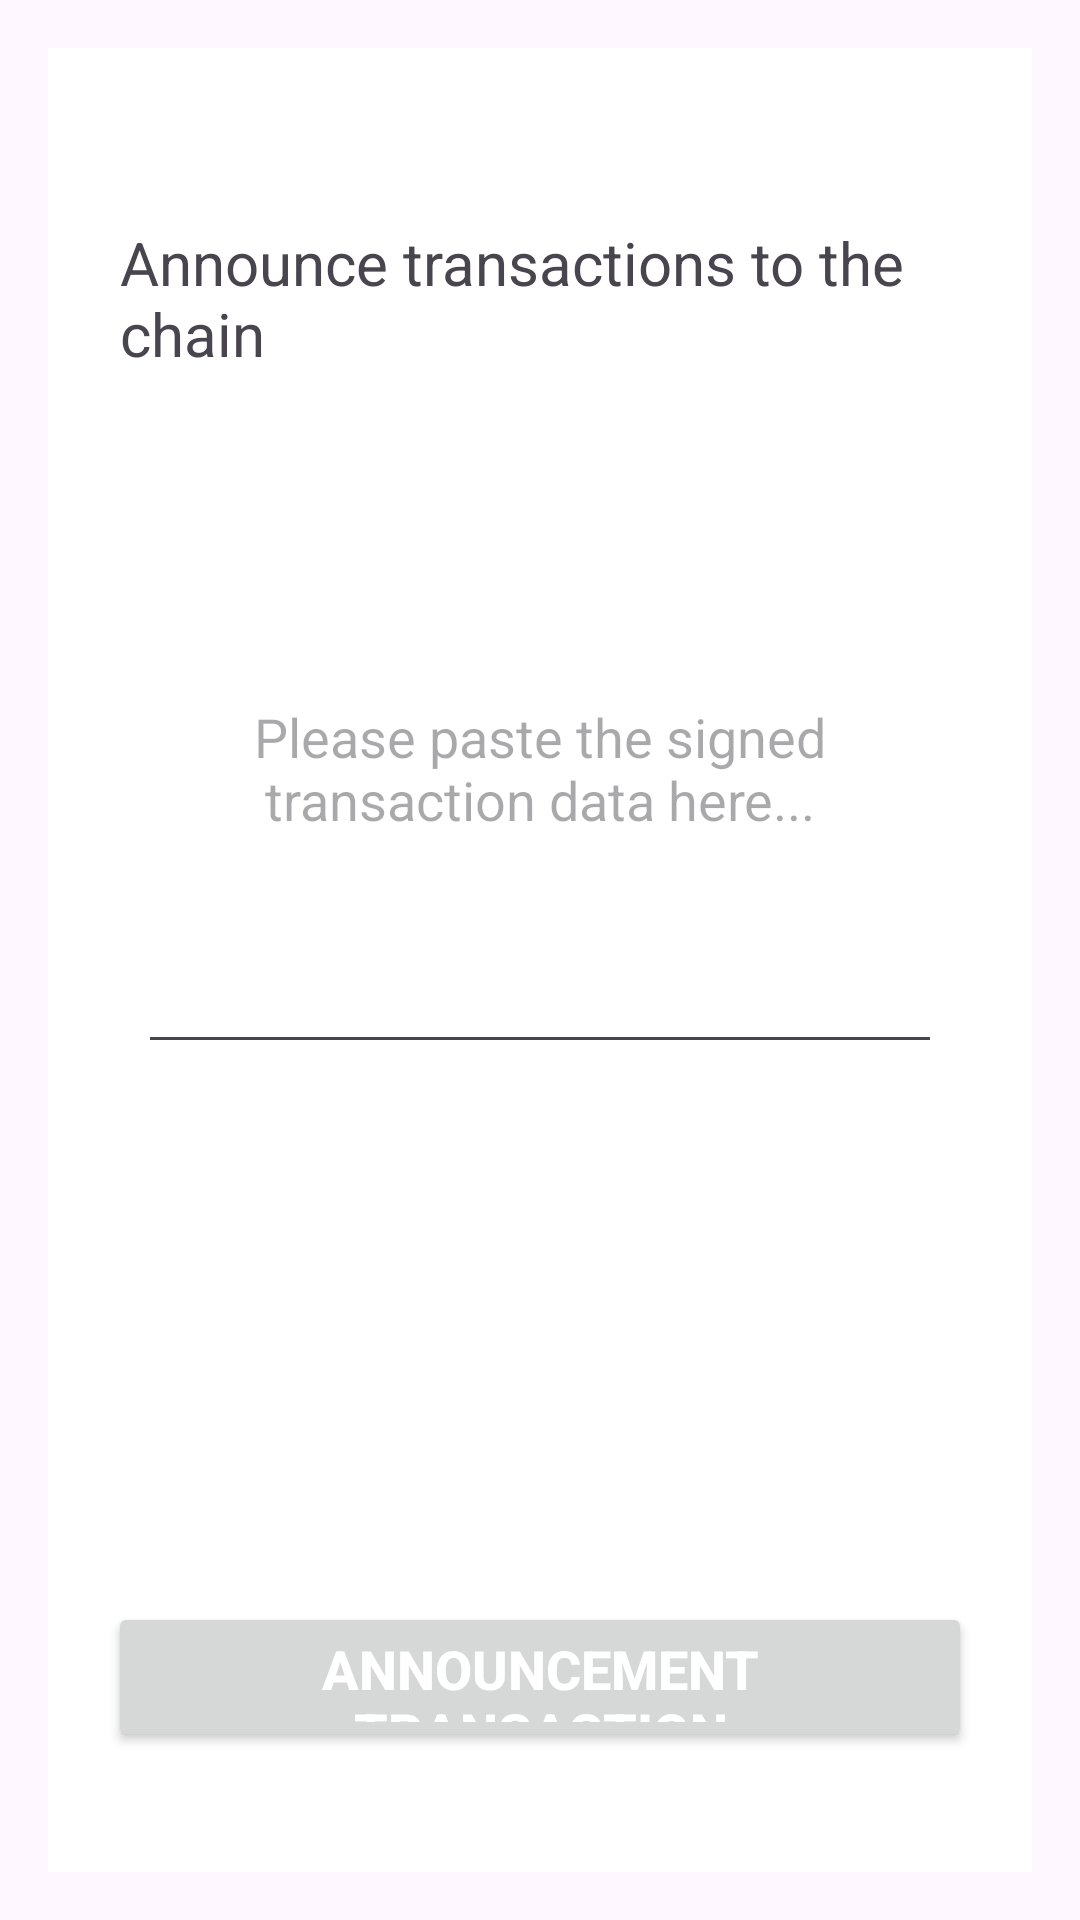

Here is an Android app screen rendered from its layout file. Give the layout XML and the strings, colors and styles it references.
<!-- AndroidManifest.xml: application theme Theme.TRON -->
<!-- res/layout/boardcast_trx20_transform.xml -->
<?xml version="1.0" encoding="utf-8"?>
<androidx.constraintlayout.widget.ConstraintLayout xmlns:android="http://schemas.android.com/apk/res/android"
    xmlns:tools="http://schemas.android.com/tools"
    android:layout_width="match_parent"
    android:layout_height="match_parent"
    android:padding="16dp">

    <LinearLayout
        android:id="@+id/parent"
        android:layout_width="match_parent"
        android:layout_height="match_parent"
        android:background="@color/white"
        android:orientation="vertical">

        <ScrollView
            android:layout_width="match_parent"
            android:layout_height="match_parent"
            android:fillViewport="true"
            android:scrollbars="none">

            <LinearLayout
                android:layout_width="match_parent"
                android:layout_height="0dp"
                android:fitsSystemWindows="true"
                android:orientation="vertical">

                <LinearLayout
                    android:layout_width="match_parent"
                    android:layout_height="wrap_content"
                    android:layout_marginTop="8dp"
                    android:orientation="horizontal">

                    <View
                        android:layout_width="16dp"
                        android:layout_height="1dp"
                        android:layout_gravity="center"
                        android:background="#23147a"
                        android:visibility="invisible" />

                    <TextView
                        android:id="@+id/importType"
                        android:layout_width="match_parent"
                        android:layout_height="wrap_content"
                        android:layout_marginLeft="8dp"
                        android:layout_marginTop="50dp"
                        android:layout_marginRight="16dp"
                        android:text="@string/announce_transactions_to_the_chain"
                        android:textSize="20sp" />
                </LinearLayout>


                <EditText
                    android:id="@+id/keystoreT"
                    android:layout_width="match_parent"
                    android:layout_height="200dp"
                    android:layout_marginLeft="30dp"
                    android:layout_marginTop="30dp"
                    android:layout_marginRight="30dp"
                    android:gravity="center"
                    android:hint="@string/please_paste_the_signed_transaction_data_here"
                    android:textSize="18dp" />


                <TextView
                    android:layout_marginTop="30dp"
                    android:layout_width="wrap_content"
                    android:layout_height="wrap_content"

                    android:id="@+id/boardcastResult"
                    android:visibility="visible"
                    android:layout_gravity="center"/>

                <View
                    android:layout_width="0dp"
                    android:layout_height="0dp"
                    android:layout_weight="1" />


                <Button
                    android:id="@+id/boardcastBtn"
                    android:layout_width="match_parent"
                    android:layout_height="50dp"
                    android:layout_marginLeft="20dp"
                    android:layout_marginTop="10dp"
                    android:layout_marginRight="20dp"
                    android:layout_marginBottom="40dp"
                    android:text="@string/announcement_transaction"
                    android:textColor="@color/white"
                    android:textSize="18dp"
                    android:textStyle="bold" />


            </LinearLayout>

        </ScrollView>


    </LinearLayout>

</androidx.constraintlayout.widget.ConstraintLayout>
<!-- resources referenced by this layout -->
<resources>
  <color name="white">#FFFFFFFF</color>
  <string name="announce_transactions_to_the_chain">Announce transactions to the chain</string>
  <string name="announcement_transaction">Announcement transaction</string>
  <string name="please_paste_the_signed_transaction_data_here">Please paste the signed transaction data here...</string>
  <style name="Theme.TRON" parent="Base.Theme.TRON" />
  <style name="Base.Theme.TRON" parent="Theme.Material3.DayNight.NoActionBar">
          
          
      </style>
</resources>
